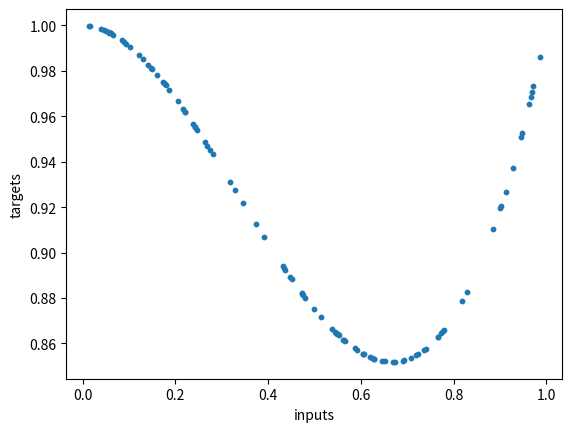

The matplotlib source for this figure:
import numpy as np
from matplotlib import pyplot as plt 
import random
import math
from typing import List, Tuple

# task 2.1

"""1. Randomly generate 100 numbers between 0 and 1 and save them to an
array ’x’. These are your input values.
2. Create an array ’t’. For each entry x[i] in x, calculate x[i]**3-x[i]**2
and save the results to t[i]. These are your targets."""

def build_dataset() -> Tuple[np.array]:
    # 1.
    x = np.array([random.uniform(0,1) for idx in range(100)])

    # 2.
    t = np.array([a**3 - a**2 + 1 for a in x])

    # optional
    plt.scatter(x, t, 10)
    plt.xlabel("inputs")
    plt.ylabel("targets")
    #plt.show()

    return x, t


def ReLu(x : float) -> float:
    if x > 0:
        return x
    else:
        return 0

def ReLu_derived(x : float) -> float:
    if x > 0:
        return 1
    else:
        return 0



class Layer:
    

    """• The constructor should accept an integer argument n_units, indi-
    cating the number of units in the layer.
    • The constructor should accept an integer argument ’input_units’,
    indicating the number of units in the preceding layer.
    • The constructor should instantiate a bias vector and a weight matrix
    of shape (n inputs, n units). Use random values for the weights and 

    -> nicht (units, inputs?) es sollte ja bei Matrix*Inputvals ein Vektor rauskommen mit Größe der n_unit
    -> Größe von Vektor = Anzahl der Zeilen in der Matrix = n_unit
    -> mach ich einfach mal so erstmal

    zeros for the biases.
    • instantiate empty attributes for layer-input, layer preactivation and
    layer activation
    """
    def __init__(self, input_units : int, n_units : int) -> None:
        self.input_units = input_units
        self.n_units = n_units
        self.bias = np.zeros(n_units)
        self.weight_matrix = np.matrix([[random.uniform(0,1) for col in range(input_units)] for row in range(n_units)])
        self.layer_input = None
        self.layer_preactivation = None
        self.layer_activation = None


    """
    2. A method called ’forward_step’, which returns each unit’s activation
    (i.e. output) using ReLu as the activation function.
    """ 
    def forward_step(self, layer_input : np.array) -> np.array:
        self.layer_input = layer_input
        print("\n\nmatrix: \n", self.weight_matrix, "\nlayer_input: \n",self.layer_input)

        output = np.matmul(self.weight_matrix, self.layer_input)
        output = np.squeeze(np.asarray(output))
        self.layer_preactivation = output - self.bias

        ReLu_np = np.vectorize(ReLu)
        output = ReLu_np(output)
        self.layer_activation = output
        print("output: ", output, "\n\n")

        return output

    # does nothing, because formulas??
    def backward_step(self, target : float, dL_dactivation : np.array = None, output_layer : bool = False) -> None:
        if output_layer:
            #print("self.layer_activation: ", self.layer_activation)
            #print("np.array([target for idx in self.input_units]): ", np.array([target for idx in range(self.n_units)]))
            a_t = self.layer_activation - np.array([target for idx in range(self.n_units)])
            #print("a_t", a_t, "\n")
        else:
            # compute dL_dactivation ?
            pass

        relu_derived_np = np.vectorize(ReLu_derived)
        relu = relu_derived_np(self.layer_preactivation)
        #print("relu",relu, "\n")
        vec_mat_mult = np.multiply(self.layer_input, self.weight_matrix)
        #print("matrix", self.weight_matrix)
        #print("self.")
        #print("vec_mat_mult", vec_mat_mult, "\n")
        dL_dW = np.matmul(np.multiply(a_t, relu), self.weight_matrix)
        #print("dldw", dL_dW)

        # formulas ?
        # where do i get dL/dactivation from the l+1 layer?
        # what is dL/dInputl good for?

        # ....

        # bias missing

        # update
        learn_rate = 0.05
        subtract = np.multiply(self.weight_matrix * learn_rate, dL_dW)
        self.weight_matrix -= subtract
        print("sub: ", subtract, "\nnew weights", self.weight_matrix)

        learn_rate = 0.05
        subtract = np.multiply(self.weight_matrix * learn_rate, dL_dW)
        self.weight_matrix -= subtract

class MLP:
    def __init__(self, layers : List[Layer]) -> None:
        self.layers = layers

    # takes an input an puts it through its whole network
    def forward_step(self, input : np.array) -> np.array:
        output = input
        for idx, layer in enumerate(self.layers):
            output = layer.forward_step(output)
        return output

    # start with output layer
    def backpropagation(self):
        pass





x, t = build_dataset()

lay = Layer(10, 1)
lay.forward_step(np.array([1,2,3,4,5,6,7,8,9,10]))
lay.backward_step(target=3, output_layer=True)

layer_list = [Layer(2,4), Layer(4,3), Layer(3,2)]
network = MLP(layer_list)
network.forward_step(np.array([3, 4]))